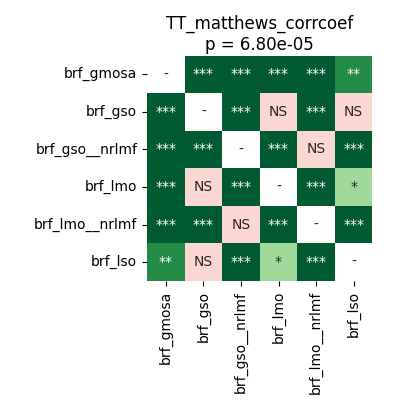

Source data for this figure (header and first rows):
	brf_gmosa	brf_gso	brf_gso__nrlmf	brf_lmo	brf_lmo__nrlmf	brf_lso
brf_gmosa	1.0	0.0004578	6.539481026785714e-05	6.539481026785714e-05	0.0002543	0.002289
brf_gso	0.0004578	1.0	6.539481026785714e-05	0.05845	6.539481026785714e-05	0.6685
brf_gso__nrlmf	6.539481026785714e-05	6.539481026785714e-05	1.0	6.539481026785714e-05	0.2702	6.539481026785714e-05
brf_lmo	6.539481026785714e-05	0.05845	6.539481026785714e-05	1.0	6.539481026785714e-05	0.01148
brf_lmo__nrlmf	0.0002543	6.539481026785714e-05	0.2702	6.539481026785714e-05	1.0	0.0001144
brf_lso	0.002289	0.6685	6.539481026785714e-05	0.01148	0.0001144	1.0
